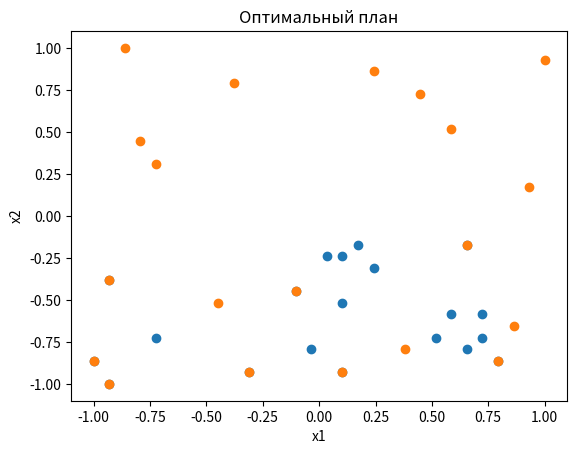

Generate this figure with matplotlib:
# Лабораторная работа №3. Построение дискретных оптимальных планов эксперимента
# Вариант 6:
# Двухфакторная кубическая модель. [-1;1]. Множество Х - сетки 30х30 и 40х40
# D-оптимальные планы. Алгоритм Митчелла. Повторные наблюдения не допускаются

# %% Импортируем нужные библиотеки

import numpy as np
import matplotlib.pyplot as plt

# %% Обозначим функцию модели, функцию вычисления информационной матрицы


def model(x1, x2):
    return np.array([1, x1, x2, x1 * x2, x1 ** 2, x2 ** 2, x1 ** 2 * x2, x1 * x2 ** 2, x1 ** 3, x2 ** 3])


def calculate_variance(x, info_mat):
    return model(x[0], x[1]) @ np.linalg.inv(info_mat) @ model(x[0], x[1]).T


def calculate_info_mat(factors, weights):
    info_mat_tmp = np.array(
        [np.dot(p, np.vstack(model(x[0], x[1])) @ np.vstack(model(x[0], x[1])).T) for x, p in zip(factors, weights)]
    )
    return np.sum(info_mat_tmp, axis=0)


def D_functional(plan):
    return np.linalg.det(calculate_info_mat(plan['x'], plan['p']))


def draw_plan(x, title):
    plt.scatter(x[0], x[1])
    plt.title(title)
    plt.xlabel('x1')
    plt.ylabel('x2')
    plt.show()


# %% Строим сетку по заданным характеристикам
N = 20  # число наблюдений
size_web = 30  # размерность сетки
factors_interval_min, factors_interval_max = -1, 1  # область определения модели

# Дискретное множество Х
x1 = np.linspace(factors_interval_min, factors_interval_max, size_web)
x2 = np.linspace(factors_interval_min, factors_interval_max, size_web)

# %% Составим начальный план

weight = 1 / N * np.ones(N)  # Вектор весов

# Реализуем рандомную выборку точек из множества Х для плана размерности N
spectrum = np.transpose([np.tile(x1, len(x2)), np.repeat(x2, len(x1))])
random_indexes = np.random.randint(0, N**2 - 1, N)

start_plan = {
    'x': np.array([spectrum[ind] for ind in random_indexes]),
    'p': weight,
    'N': N
}

draw_plan(start_plan['x'].T, 'Начальный план')

# %% Реализация алгоритма Митчела
cur_plan = start_plan.copy()
cur_info_mat = calculate_info_mat(cur_plan['x'], cur_plan['p'])

iteration = 0
while True:
    # Выберем точки, не содержащиеся в плане
    x_s = np.array(
        [elem for elem in np.random.permutation(spectrum) if elem not in cur_plan['x']]
    )

    # Найдем значение дисперсии в точках вне плана
    cur_variance_s = np.array(
        [calculate_variance(x, cur_info_mat)
         for x in x_s]
    )

    # Добавим точку с максимальной дисперсией в план и изменим его
    max_variance = np.max(cur_variance_s)
    picked_x_s_index = np.where(cur_variance_s == max_variance)[:1][0]

    # Перестраиваем план
    tmp = x_s[picked_x_s_index[0]].reshape(1,2)
    cur_plan['x'] = np.append(cur_plan['x'], x_s[picked_x_s_index[0]].reshape(1, 2), axis=0)
    cur_plan['N'] += 1
    cur_plan['p'] = 1 / cur_plan['N'] * np.ones(cur_plan['N'])
    cur_info_mat = calculate_info_mat(cur_plan['x'], cur_plan['p'])

    # Удалим точку с минимальной дисперсией из текущего плана
    x_j = cur_plan['x']
    cur_variance_j = np.array(
        [calculate_variance(x, cur_info_mat)
         for x in x_j]
    )

    # Нашли точки с минимальной дисперсией
    min_variance = np.min(cur_variance_j)
    picked_x_j_index = np.where(cur_variance_j == min_variance)[:1][0]

    # Перестраиваем план, удаляя точку
    cur_plan['x'] = np.delete(cur_plan['x'], (picked_x_j_index[0]), axis=0)
    cur_plan['N'] -= 1
    cur_plan['p'] = 1 / cur_plan['N'] * np.ones(cur_plan['N'])
    cur_info_mat = calculate_info_mat(
        cur_plan['x'], cur_plan['p'])

    if picked_x_s_index == picked_x_j_index or iteration == 2000:
        break
    iteration += 1

# %% Выведем характеристики полученного плана
end_plan = cur_plan.copy()
draw_plan(end_plan['x'].T, 'Оптимальный план')
print(f'Значение D-функционала начального плана = {D_functional(start_plan)}')
print(f'Значение D-функционала конечного плана = {D_functional(end_plan)}')
print(f'Количество итераций = {iteration}')
